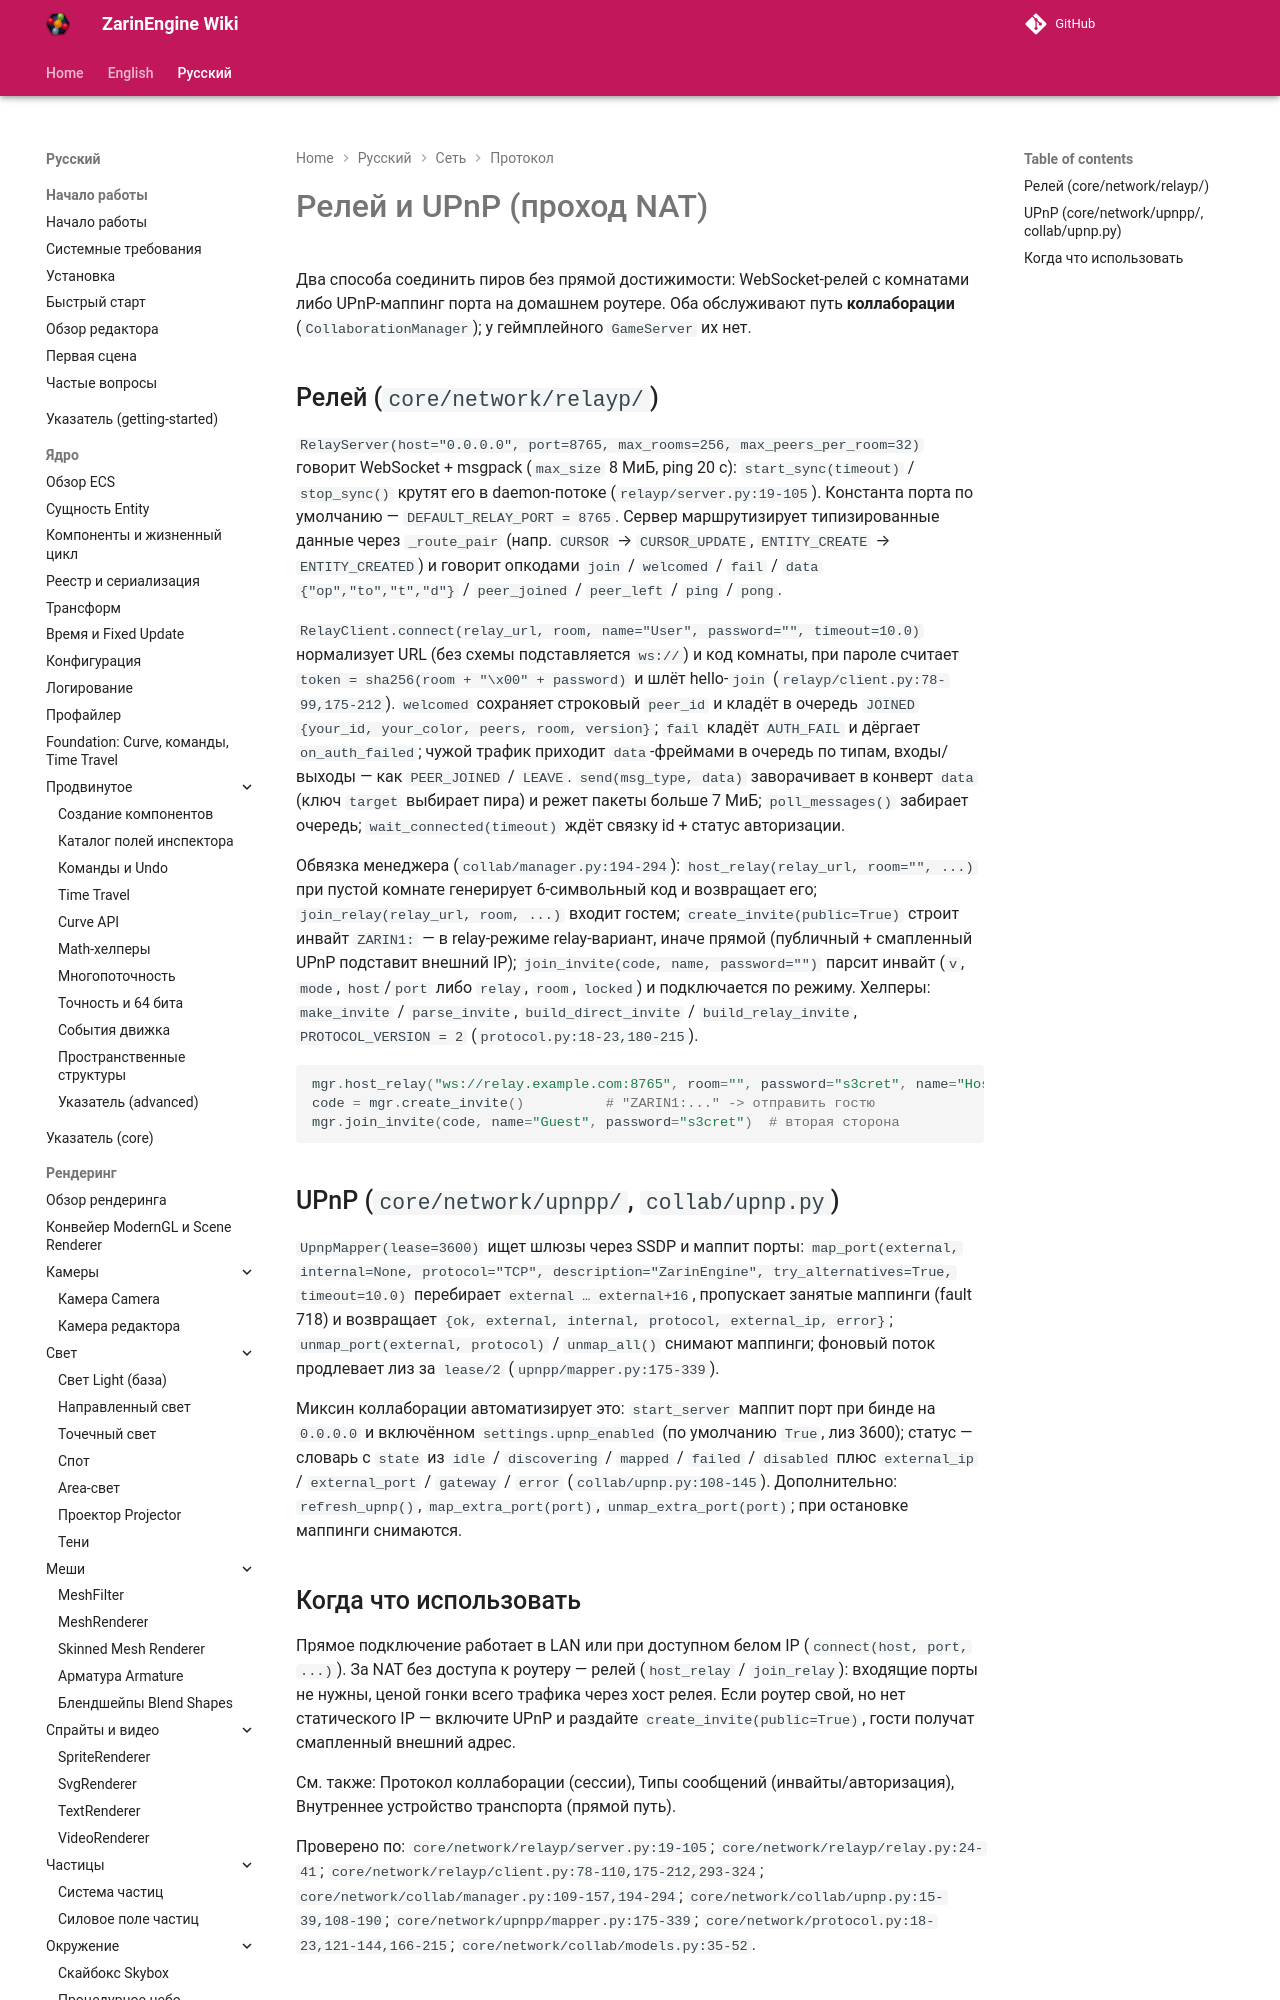

repository: EgorKonstrukt/ZarinEngineWiki · page: ru/networking/protocol/relay-upnp/index.html · generator: mkdocs

# Релей и UPnP (проход NAT)

Два способа соединить пиров без прямой достижимости: WebSocket-релей с комнатами либо UPnP-маппинг порта на домашнем роутере. Оба обслуживают путь **коллаборации** (`CollaborationManager`); у геймплейного `GameServer` их нет.
